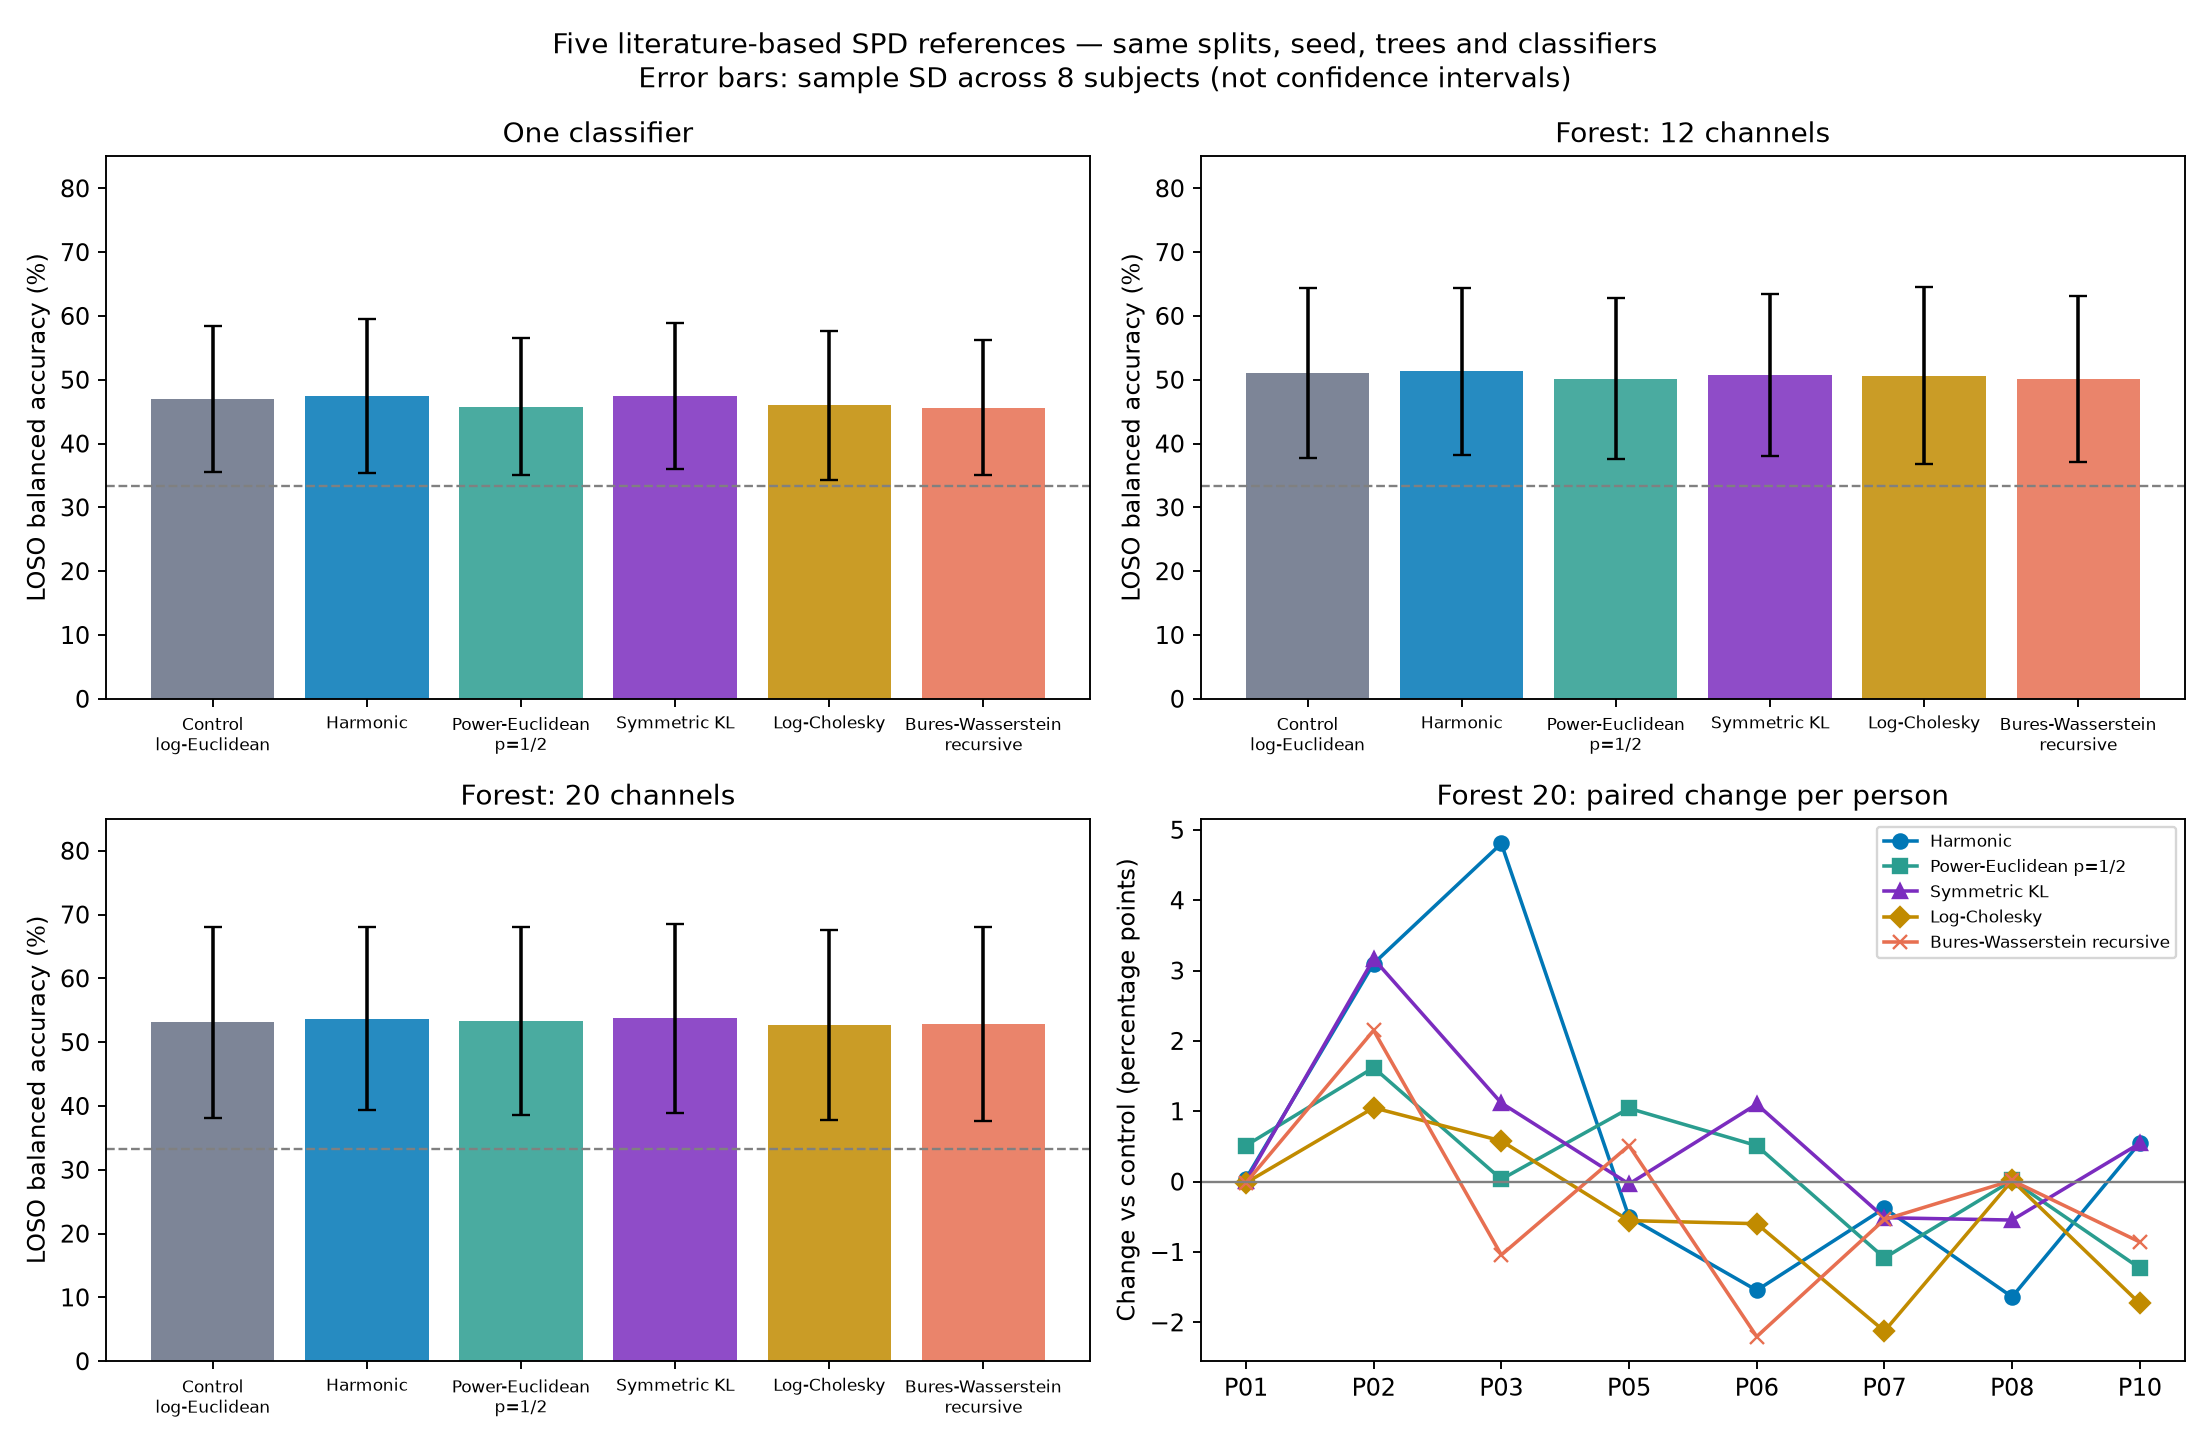

Source data for this figure (header and first rows):
variant, model, loso_mean, loso_std, delta_loso, delta_loso_std, loso_wins, loso_ties, loso_losses, later, delta_later, test, delta_test
logeuclid_cumulative, logreg, 0.4694, 0.1143, 0.0, 0.0, 0, 8, 0, 0.547, 0.0, 0.4548, 0.0
logeuclid_cumulative, forest12, 0.5108, 0.1327, 0.0, 0.0, 0, 8, 0, 0.6139, 0.0, , 
logeuclid_cumulative, forest20, 0.5314, 0.1497, 0.0, 0.0, 0, 8, 0, 0.6686, 0.0, 0.5286, 0.0
harmonic_cumulative, logreg, 0.474, 0.1206, 0.004562, 0.0297, 4, 0, 4, 0.5772, 0.03023, 0.4401, -0.0147
harmonic_cumulative, forest12, 0.5136, 0.1309, 0.00279, 0.0217, 5, 0, 3, 0.6081, -0.005804, , 
harmonic_cumulative, forest20, 0.537, 0.1434, 0.005544, 0.02268, 4, 0, 4, 0.6581, -0.01048, 0.5054, -0.0232
poweuclid_half, logreg, 0.4579, 0.1075, -0.01159, 0.02207, 3, 0, 5, 0.557, 0.01003, 0.4521, -0.002754
poweuclid_half, forest12, 0.5016, 0.1263, -0.009225, 0.01586, 2, 0, 6, 0.6091, -0.004824, , 
poweuclid_half, forest20, 0.5332, 0.1477, 0.00178, 0.009761, 6, 0, 2, 0.6438, -0.02488, 0.519, -0.009582
kullback_sym, logreg, 0.4745, 0.1151, 0.00507, 0.01507, 7, 0, 1, 0.5571, 0.0101, 0.4389, -0.01592
kullback_sym, forest12, 0.5078, 0.1267, -0.003015, 0.02102, 2, 1, 5, 0.6138, -7.538067239554191e-05, , 
kullback_sym, forest20, 0.5375, 0.1477, 0.006057, 0.0122, 5, 0, 3, 0.6536, -0.015, 0.5142, -0.01445
logchol_cumulative, logreg, 0.4597, 0.1173, -0.009749, 0.01909, 2, 0, 6, 0.4971, -0.04983, 0.4452, -0.009665
logchol_cumulative, forest12, 0.5065, 0.139, -0.004324, 0.01535, 2, 0, 6, 0.584, -0.02993, , 
logchol_cumulative, forest20, 0.5272, 0.1485, -0.004223, 0.01082, 3, 0, 5, 0.624, -0.04463, 0.512, -0.0166
wasserstein_recursive, logreg, 0.4563, 0.1058, -0.01319, 0.02398, 3, 0, 5, 0.5472, 0.0002261, 0.4482, -0.006615
wasserstein_recursive, forest12, 0.5006, 0.1299, -0.01017, 0.01533, 2, 0, 6, 0.594, -0.0199, , 
wasserstein_recursive, forest20, 0.529, 0.1523, -0.00247, 0.01274, 3, 0, 5, 0.6238, -0.04485, 0.5231, -0.005569
